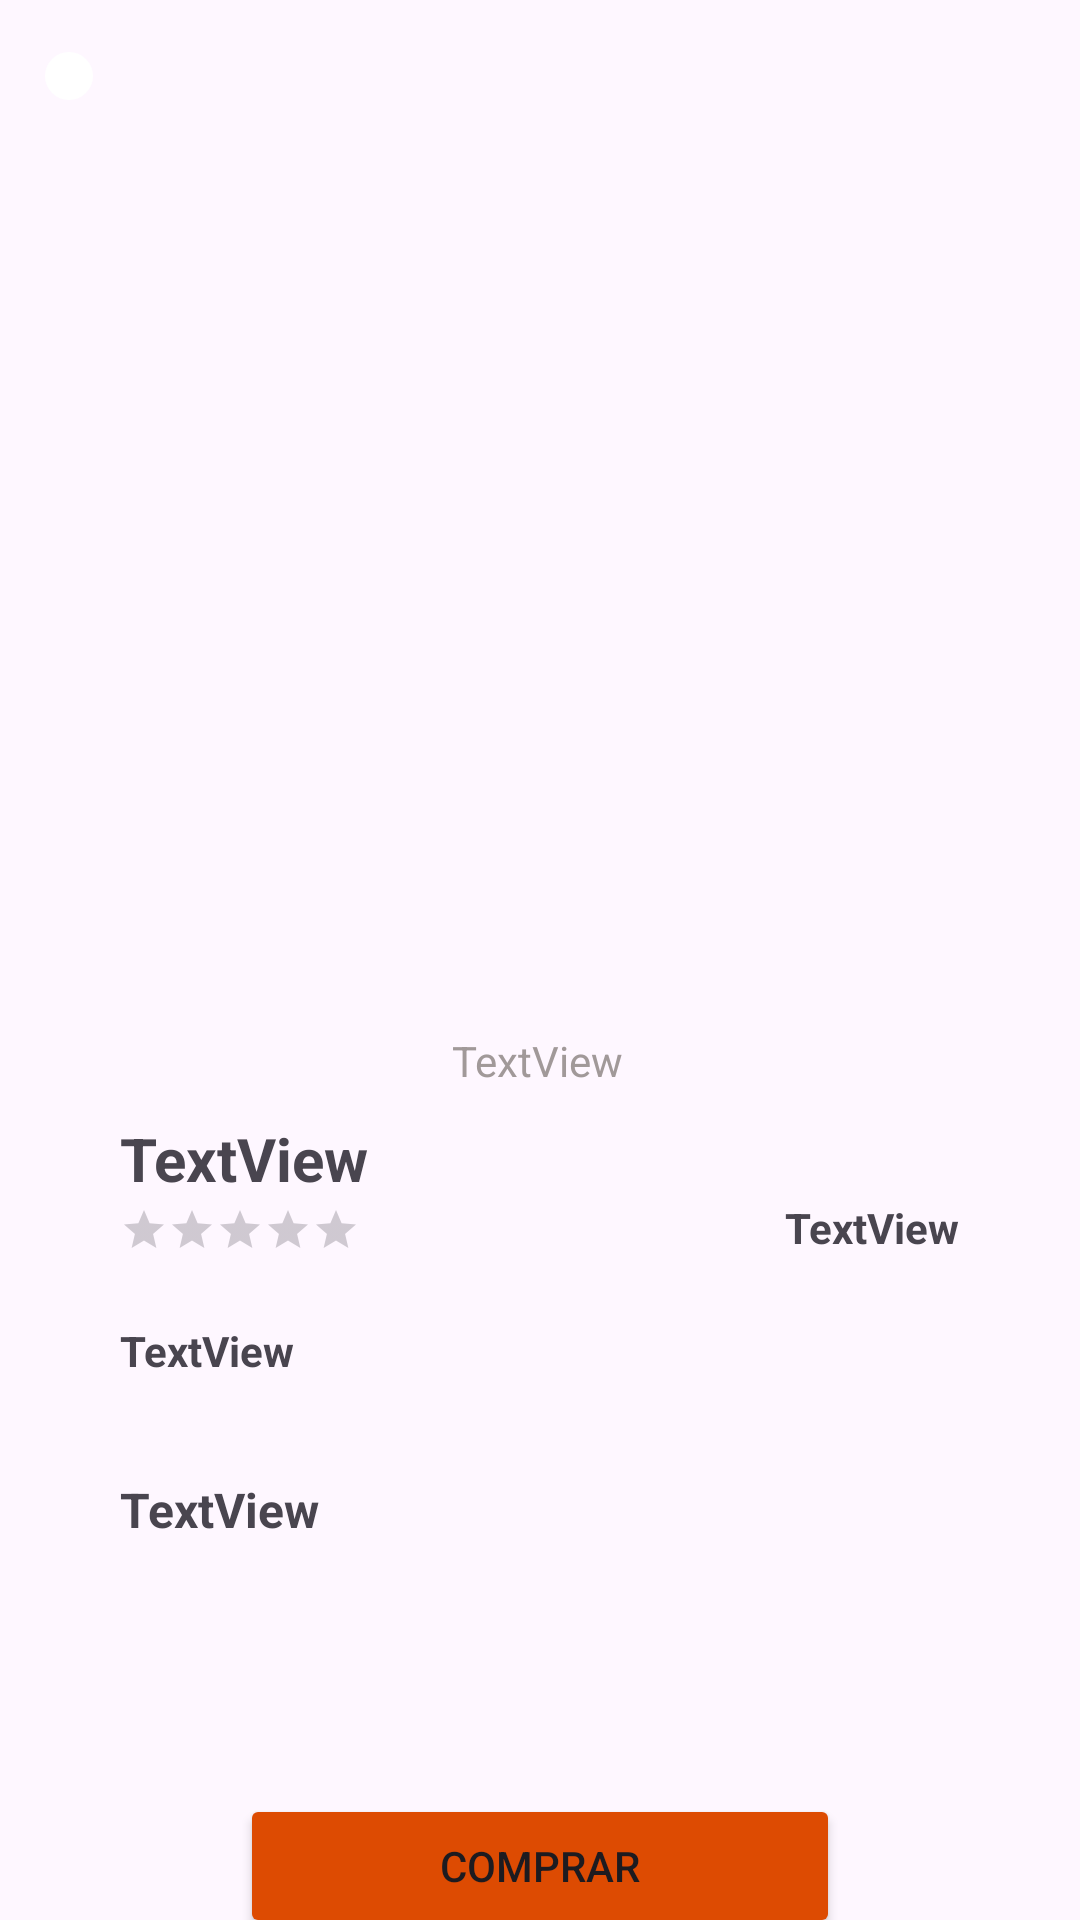

Write the Android layout XML for this screen, with the resource values it uses.
<!-- AndroidManifest.xml: application theme Theme.TourAppParte2 -->
<!-- res/layout/activity_package_details.xml -->
<?xml version="1.0" encoding="utf-8"?>
<androidx.constraintlayout.widget.ConstraintLayout xmlns:android="http://schemas.android.com/apk/res/android"
    xmlns:app="http://schemas.android.com/apk/res-auto"
    xmlns:tools="http://schemas.android.com/tools"
    android:layout_width="match_parent"
    android:layout_height="match_parent"
    tools:context=".PackageDetailsActivity">

    <ImageView
        android:id="@+id/tv_detailsImage"
        android:layout_width="match_parent"
        android:layout_height="330dp"
        android:scaleType="fitXY"
        app:layout_constraintBottom_toBottomOf="parent"
        app:layout_constraintEnd_toEndOf="parent"
        app:layout_constraintHorizontal_bias="0.0"
        app:layout_constraintStart_toStartOf="parent"
        app:layout_constraintTop_toTopOf="parent"
        app:layout_constraintVertical_bias="0.0"
        tools:srcCompat="@tools:sample/avatars" />

    <androidx.constraintlayout.widget.ConstraintLayout
        android:id="@+id/cl_layoutTextDetails"
        android:layout_width="match_parent"
        android:layout_height="400dp"
        app:layout_constraintBottom_toBottomOf="parent"
        app:layout_constraintEnd_toEndOf="parent"
        app:layout_constraintHorizontal_bias="0.0"
        app:layout_constraintStart_toStartOf="parent"
        app:layout_constraintTop_toBottomOf="@+id/tv_detailsImage"
        app:layout_constraintVertical_bias="0.0">

        <androidx.constraintlayout.widget.Guideline
            android:id="@+id/guideline3"
            android:layout_width="wrap_content"
            android:layout_height="wrap_content"
            android:orientation="vertical"
            app:layout_constraintGuide_begin="40dp" />

        <androidx.constraintlayout.widget.Guideline
            android:id="@+id/guideline4"
            android:layout_width="wrap_content"
            android:layout_height="wrap_content"
            android:orientation="vertical"
            app:layout_constraintGuide_end="40dp" />

        <TextView
            android:id="@+id/tv_detailsName"
            android:layout_width="wrap_content"
            android:layout_height="wrap_content"
            android:drawableLeft="@drawable/ic_location"
            android:drawableTint="@color/gray"
            android:gravity="center_vertical"
            android:includeFontPadding="false"
            android:singleLine="true"
            android:text="TextView"
            android:textColor="@color/gray"
            app:layout_constraintBottom_toBottomOf="parent"
            app:layout_constraintEnd_toStartOf="@+id/guideline4"
            app:layout_constraintHorizontal_bias="0.497"
            app:layout_constraintStart_toStartOf="@+id/guideline3"
            app:layout_constraintTop_toTopOf="parent"
            app:layout_constraintVertical_bias="0.042" />

        <TextView
            android:id="@+id/tv_detailsPackageName"
            android:layout_width="wrap_content"
            android:layout_height="wrap_content"
            android:text="TextView"
            android:textSize="20sp"
            android:textStyle="bold"
            app:layout_constraintBottom_toBottomOf="parent"
            app:layout_constraintEnd_toStartOf="@+id/guideline4"
            app:layout_constraintHorizontal_bias="0.0"
            app:layout_constraintStart_toStartOf="@+id/guideline3"
            app:layout_constraintTop_toBottomOf="@+id/tv_detailsName"
            app:layout_constraintVertical_bias="0.03" />

        <RatingBar
            android:id="@+id/rb_detailsRatingBar"
            style="?android:attr/ratingBarStyleSmall"
            android:layout_width="wrap_content"
            android:layout_height="wrap_content"
            android:progressTint="@color/yellow_star"
            android:stepSize="0.5"
            app:layout_constraintBottom_toTopOf="@+id/guideline7"
            app:layout_constraintEnd_toStartOf="@+id/guideline4"
            app:layout_constraintHorizontal_bias="0.0"
            app:layout_constraintStart_toStartOf="@+id/guideline3"
            app:layout_constraintTop_toBottomOf="@+id/tv_detailsPackageName"
            app:layout_constraintVertical_bias="0.2" />

        <TextView
            android:id="@+id/tv_detailsDays"
            android:layout_width="wrap_content"
            android:layout_height="wrap_content"
            android:text="TextView"
            android:textStyle="bold"
            app:layout_constraintBottom_toTopOf="@+id/guideline7"
            app:layout_constraintEnd_toStartOf="@+id/guideline4"
            app:layout_constraintHorizontal_bias="1.0"
            app:layout_constraintStart_toStartOf="@+id/guideline3"
            app:layout_constraintTop_toBottomOf="@+id/tv_detailsPackageName"
            app:layout_constraintVertical_bias="0.0" />

        <androidx.constraintlayout.widget.Guideline
            android:id="@+id/guideline7"
            android:layout_width="wrap_content"
            android:layout_height="wrap_content"
            android:orientation="horizontal"
            app:layout_constraintGuide_begin="97dp" />

        <TextView
            android:id="@+id/tv_detailsDescription"
            android:layout_width="0dp"
            android:layout_height="wrap_content"
            android:text="TextView"
            android:textAlignment="textStart"
            android:textStyle="bold"
            app:layout_constraintBottom_toBottomOf="parent"
            app:layout_constraintEnd_toStartOf="@+id/guideline4"
            app:layout_constraintHorizontal_bias="0.0"
            app:layout_constraintStart_toStartOf="@+id/guideline3"
            app:layout_constraintTop_toTopOf="@+id/guideline7"
            app:layout_constraintVertical_bias="0.048"
            tools:ignore="VisualLintLongText"
            tools:text="San Carlos de Bariloche (comúnmente llamada Bariloche) es una ciudad en la región de la Patagonia argentina. Limita con Nahuel Huapi, un gran lago glacial rodeado de montañas de los Andes. Bariloche es conocida por su arquitectura al estilo alpino de Suiza y su chocolate, que se vende en tiendas de la calle Mitre, la avenida principal." />

        <TextView
            android:id="@+id/tv_totalPrice"
            android:layout_width="wrap_content"
            android:layout_height="wrap_content"
            android:text="TextView"
            android:textSize="16sp"
            android:textStyle="bold"
            app:layout_constraintBottom_toBottomOf="parent"
            app:layout_constraintEnd_toStartOf="@+id/guideline4"
            app:layout_constraintHorizontal_bias="0.0"
            app:layout_constraintStart_toStartOf="@+id/guideline3"
            app:layout_constraintTop_toBottomOf="@+id/tv_detailsDescription"
            app:layout_constraintVertical_bias="0.131" />

        <Button
            android:id="@+id/btn_comprarPackage"
            android:layout_width="200dp"
            android:layout_height="wrap_content"
            android:backgroundTint="@color/orange_principal"
            android:text="@string/btn_comprar"
            app:cornerRadius="10dp"
            app:layout_constraintBottom_toBottomOf="parent"
            app:layout_constraintEnd_toStartOf="@+id/guideline4"
            app:layout_constraintStart_toStartOf="@+id/guideline3"
            app:layout_constraintTop_toBottomOf="@+id/tv_totalPrice" />

    </androidx.constraintlayout.widget.ConstraintLayout>

    <ImageButton
        android:id="@+id/btn_detailsBack"
        android:backgroundTint="@color/white"
        android:layout_width="wrap_content"
        android:layout_height="wrap_content"
        android:background="@drawable/circular_button"
        android:padding="8dp"
        app:layout_constraintBottom_toBottomOf="@+id/tv_detailsImage"
        app:layout_constraintEnd_toEndOf="parent"
        app:layout_constraintHorizontal_bias="0.044"
        app:layout_constraintStart_toStartOf="@+id/tv_detailsImage"
        app:layout_constraintTop_toTopOf="parent"
        app:layout_constraintVertical_bias="0.055"
        app:srcCompat="@drawable/ic_left_arrow" />

</androidx.constraintlayout.widget.ConstraintLayout>
<!-- resources referenced by this layout -->
<resources>
  <color name="gray">#FFA19999</color>
  <color name="orange_principal">#DD4B02</color>
  <color name="white">#FFFFFFFF</color>
  <color name="yellow_star">#FFCE31</color>
  <!-- drawable circular_button (drawable) -->
  <shape xmlns:android="http://schemas.android.com/apk/res/android">
      <solid android:color="@color/white"/> 
      <corners android:radius="50dp"/> 
      
      
  </shape>
  <string name="btn_comprar">Comprar</string>
  <style name="Theme.TourAppParte2" parent="Base.Theme.TourAppParte2" />
  <style name="Base.Theme.TourAppParte2" parent="Theme.Material3.DayNight.NoActionBar">
          
          
      </style>
</resources>
